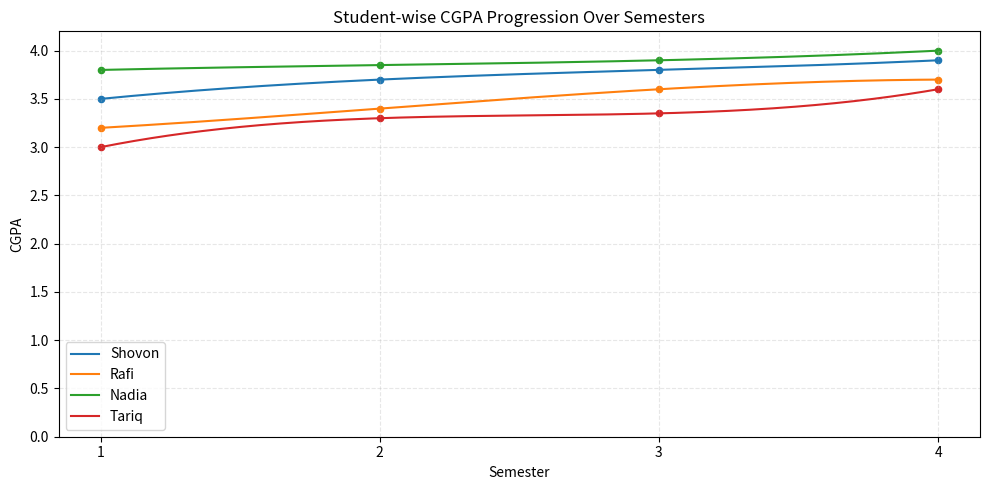

Python code for this plot:
import matplotlib.pyplot as plt
import numpy as np
from scipy.interpolate import make_interp_spline

# Sample data: Each student's CGPA over 4 semesters
students = {
    'Shovon': [3.5, 3.7, 3.8, 3.9],
    'Rafi': [3.2, 3.4, 3.6, 3.7],
    'Nadia': [3.8, 3.85, 3.9, 4.0],
    'Tariq': [3.0, 3.3, 3.35, 3.6]
}

semesters = np.array([1, 2, 3, 4])

plt.figure(figsize=(10, 5))

# Plot each student's CGPA with smooth line
for name, cgpas in students.items():
    cgpa = np.array(cgpas)
    x_smooth = np.linspace(semesters.min(), semesters.max(), 300)
    spl = make_interp_spline(semesters, cgpa, k=3)
    y_smooth = spl(x_smooth)
    plt.plot(x_smooth, y_smooth, label=name, linewidth=1.5)
    plt.scatter(semesters, cgpa, s=20)  # actual points

# Styling
plt.title("Student-wise CGPA Progression Over Semesters")
plt.xlabel("Semester")
plt.ylabel("CGPA")
plt.ylim(0, 4.2)
plt.xticks(semesters)  # showing only semester numbers
plt.grid(True, linestyle='--', alpha=0.3)
plt.legend()
plt.tight_layout()
plt.show()
